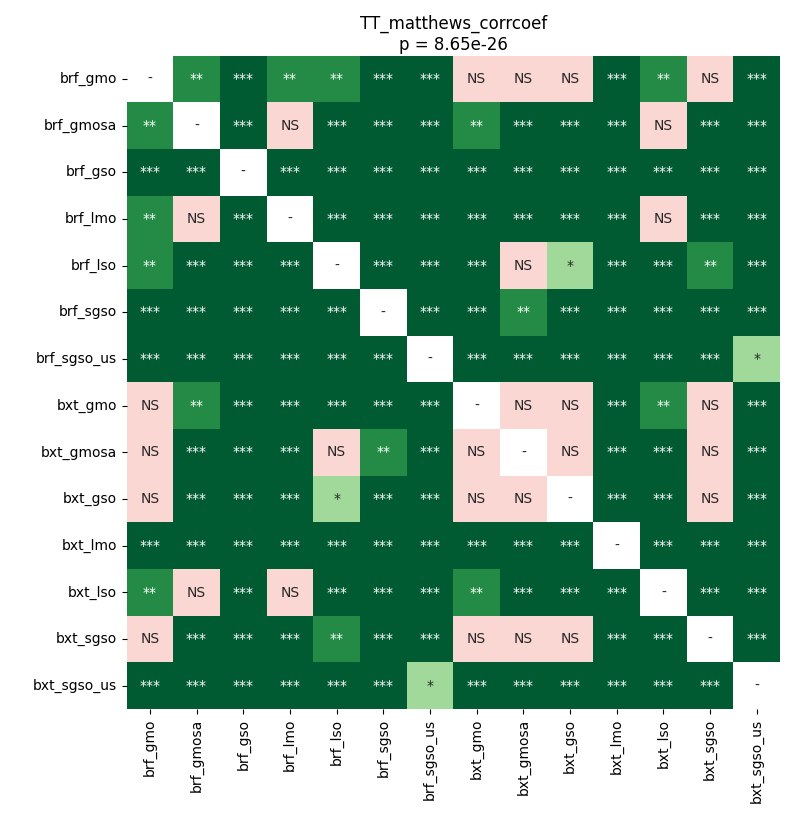

Source data for this figure (header and first rows):
	brf_gmo	brf_gmosa	brf_gso	brf_lmo	brf_lso	brf_sgso	brf_sgso_us	bxt_gmo	bxt_gmosa	bxt_gso	bxt_lmo	bxt_lso	bxt_sgso	bxt_sgso_us
brf_gmo	1.0	0.001731	4.479192918346774e-05	0.001731	0.007628	4.479192918346774e-05	4.479192918346774e-05	0.6464	0.0959	0.1765	4.479192918346774e-05	0.003348	0.4851	4.479192918346774e-05
brf_gmosa	0.001731	1.0	4.479192918346774e-05	0.1765	4.479192918346774e-05	4.479192918346774e-05	4.479192918346774e-05	0.003348	8.678436279296875e-05	4.479192918346774e-05	4.479192918346774e-05	0.3494	0.0001282	4.479192918346774e-05
brf_gso	4.479192918346774e-05	4.479192918346774e-05	1.0	4.479192918346774e-05	4.479192918346774e-05	4.479192918346774e-05	4.479192918346774e-05	4.479192918346774e-05	4.479192918346774e-05	4.479192918346774e-05	4.479192918346774e-05	4.479192918346774e-05	4.479192918346774e-05	4.479192918346774e-05
brf_lmo	0.001731	0.1765	4.479192918346774e-05	1.0	4.479192918346774e-05	4.479192918346774e-05	4.479192918346774e-05	4.479192918346774e-05	4.479192918346774e-05	4.479192918346774e-05	4.479192918346774e-05	0.9099	4.479192918346774e-05	4.479192918346774e-05
brf_lso	0.007628	4.479192918346774e-05	4.479192918346774e-05	4.479192918346774e-05	1.0	4.479192918346774e-05	4.479192918346774e-05	0.0007875	1.0	0.03964	4.479192918346774e-05	4.479192918346774e-05	0.002738	4.479192918346774e-05
brf_sgso	4.479192918346774e-05	4.479192918346774e-05	4.479192918346774e-05	4.479192918346774e-05	4.479192918346774e-05	1.0	4.479192918346774e-05	4.479192918346774e-05	0.002738	4.479192918346774e-05	4.479192918346774e-05	4.479192918346774e-05	4.479192918346774e-05	4.479192918346774e-05
brf_sgso_us	4.479192918346774e-05	4.479192918346774e-05	4.479192918346774e-05	4.479192918346774e-05	4.479192918346774e-05	4.479192918346774e-05	1.0	4.479192918346774e-05	4.479192918346774e-05	4.479192918346774e-05	4.479192918346774e-05	4.479192918346774e-05	4.479192918346774e-05	0.03471
bxt_gmo	0.6464	0.003348	4.479192918346774e-05	4.479192918346774e-05	0.0007875	4.479192918346774e-05	4.479192918346774e-05	1.0	0.2535	0.0517	4.479192918346774e-05	0.006342	0.119	4.479192918346774e-05
bxt_gmosa	0.0959	8.678436279296875e-05	4.479192918346774e-05	4.479192918346774e-05	1.0	0.002738	4.479192918346774e-05	0.2535	1.0	0.402	4.479192918346774e-05	0.0002104	0.4584	4.479192918346774e-05
bxt_gso	0.1765	4.479192918346774e-05	4.479192918346774e-05	4.479192918346774e-05	0.03964	4.479192918346774e-05	4.479192918346774e-05	0.0517	0.402	1.0	4.479192918346774e-05	4.479192918346774e-05	0.5462	4.479192918346774e-05
bxt_lmo	4.479192918346774e-05	4.479192918346774e-05	4.479192918346774e-05	4.479192918346774e-05	4.479192918346774e-05	4.479192918346774e-05	4.479192918346774e-05	4.479192918346774e-05	4.479192918346774e-05	4.479192918346774e-05	1.0	4.479192918346774e-05	4.479192918346774e-05	4.479192918346774e-05
bxt_lso	0.003348	0.3494	4.479192918346774e-05	0.9099	4.479192918346774e-05	4.479192918346774e-05	4.479192918346774e-05	0.006342	0.0002104	4.479192918346774e-05	4.479192918346774e-05	1.0	8.678436279296875e-05	4.479192918346774e-05
bxt_sgso	0.4851	0.0001282	4.479192918346774e-05	4.479192918346774e-05	0.002738	4.479192918346774e-05	4.479192918346774e-05	0.119	0.4584	0.5462	4.479192918346774e-05	8.678436279296875e-05	1.0	4.479192918346774e-05
bxt_sgso_us	4.479192918346774e-05	4.479192918346774e-05	4.479192918346774e-05	4.479192918346774e-05	4.479192918346774e-05	4.479192918346774e-05	0.03471	4.479192918346774e-05	4.479192918346774e-05	4.479192918346774e-05	4.479192918346774e-05	4.479192918346774e-05	4.479192918346774e-05	1.0
